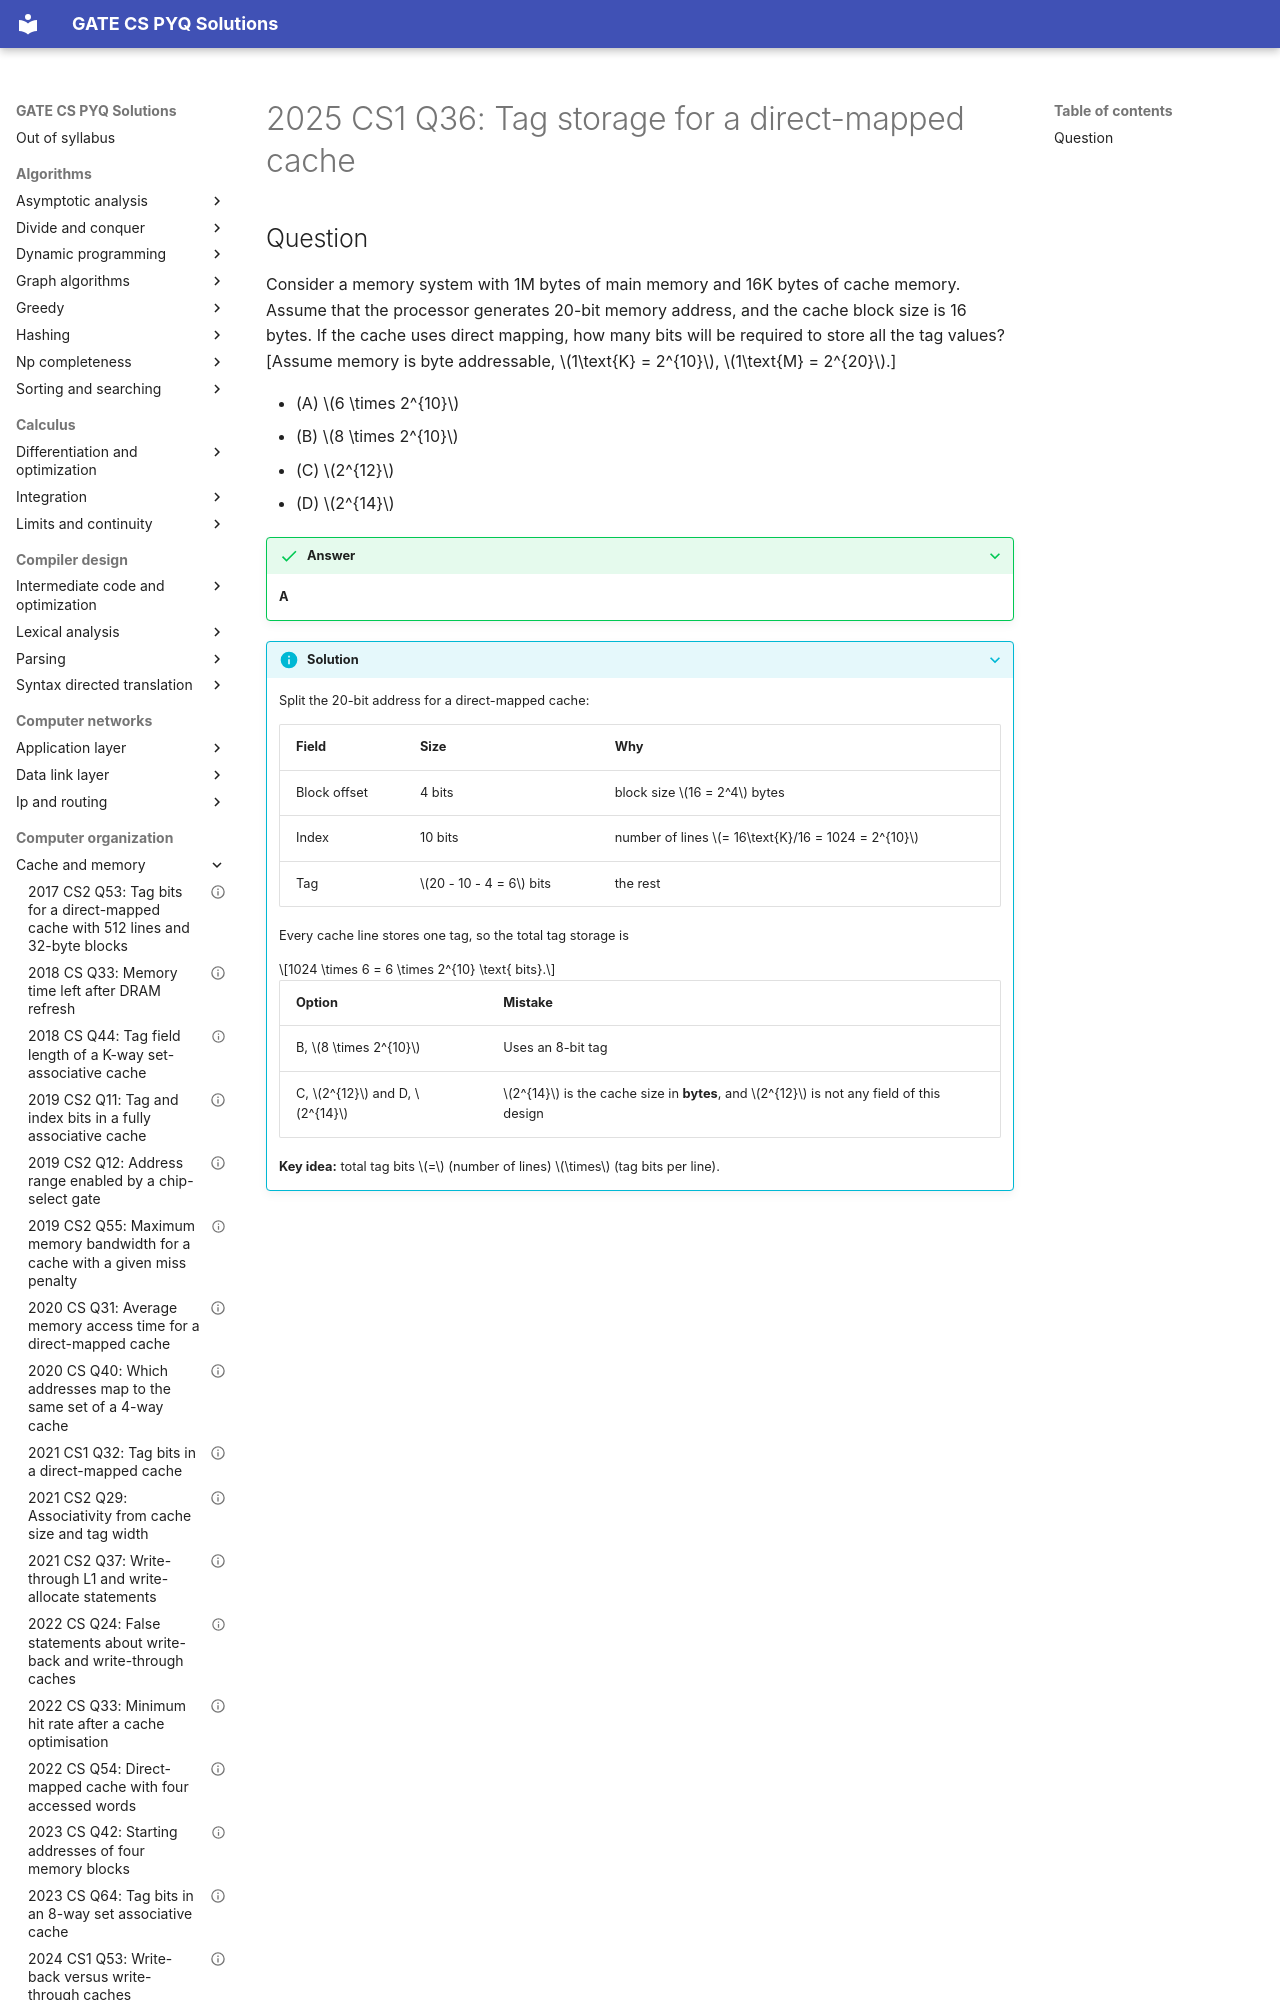

repository: saheenusman/GATE-PYQs · page: computer-organization/cache-and-memory/2025-set1-q36/index.html · generator: mkdocs

---
title: "2025 CS1 Q36: Tag storage for a direct-mapped cache"
year: 2025
set: 1
paper: CS1
q_no: 36
subject: computer-organization
topic: cache-and-memory
also: []
marks: 2
type: MCQ
official_answer: "A"
status: verified
---

# 2025 CS1 Q36: Tag storage for a direct-mapped cache
